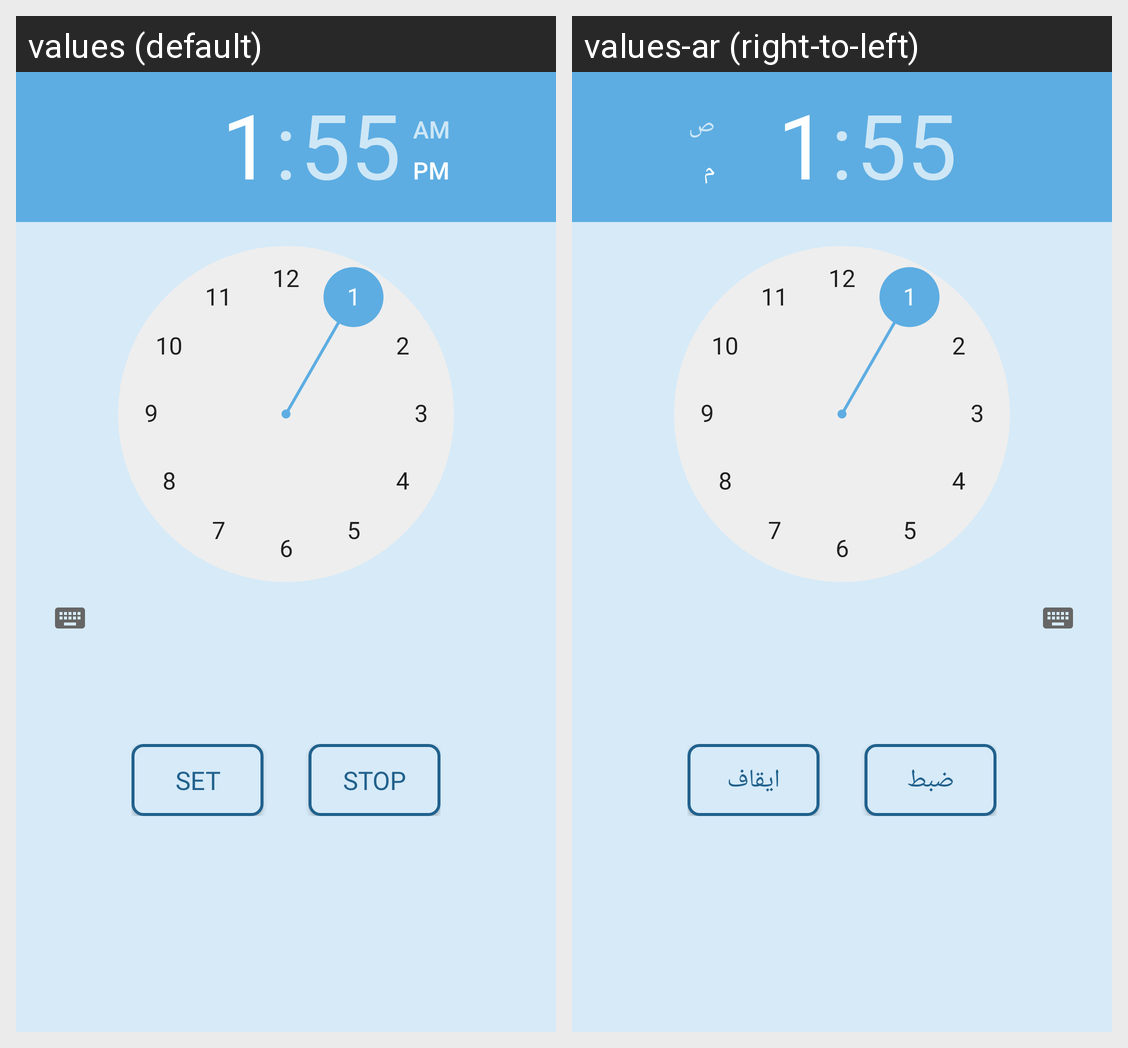

The same Android screen rendered under two of its app's locales, left to right. List the strings drawn on it with the default value and each locale's translation.
Android screen res/layout/activity_alarm.xml rendered under 2 locales, left to right: values (default), values-ar (right-to-left). Device: Nexus 5 (rendered at 1080×1920; each locale shown at half size, 540×960, under a caption strip naming it); theme ThemeTwo.
Strings drawn on this screen, with the default value and each locale's value (text and hints the layout hard-codes, and strings that could not be matched under every locale, appear in the picture but are not listed):

set_text
  values: set
  values-ar: ضبط

stop_text
  values: Stop
  values-ar: ايقاف
